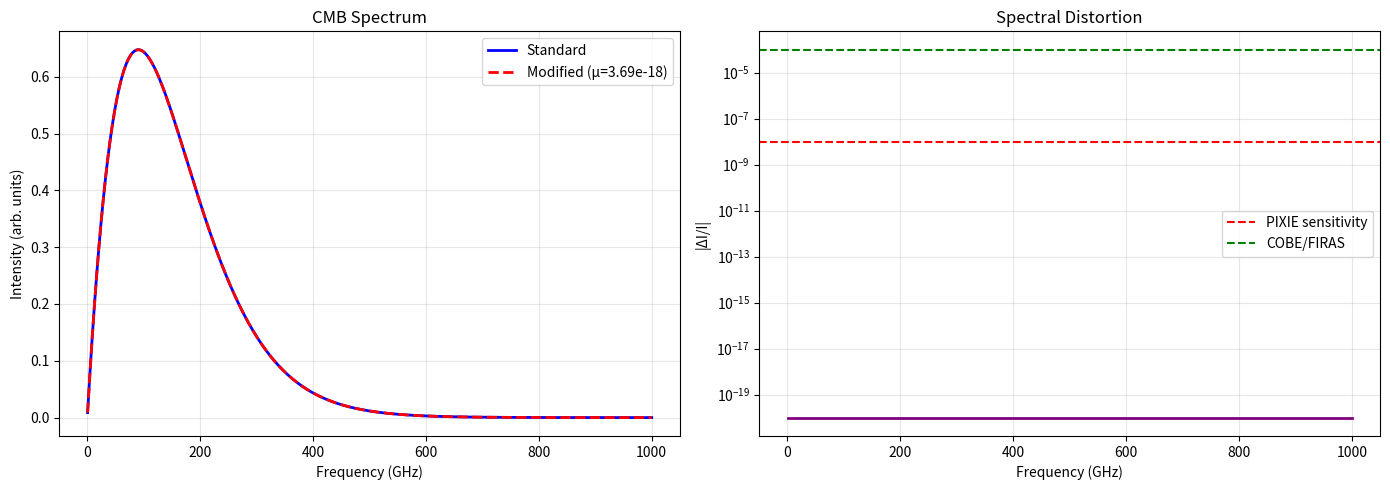

This chart was generated by the following Python code:
#!/usr/bin/env python3
"""
CMB谱畸变计算 - 简化版
CMB Spectral Distortion Calculation (Simplified)
"""

import numpy as np
import matplotlib
matplotlib.use('Agg')
import matplotlib.pyplot as plt

# 物理常数
T_CMB = 2.725  # K

class CMBDistortionCalculator:
    def __init__(self, tau_0=1e-4):
        self.tau_0 = tau_0
        
    def calculate_mu_distortion(self):
        """计算化学势畸变"""
        # 简化模型: μ ~ τ_0^2 × ln(z_max/z_min)
        energy_injection = self.tau_0**2 * 1e-10
        mu = energy_injection * np.log(2e6 / 5e4)
        return mu
    
    def plot_results(self):
        """绘制结果"""
        mu = self.calculate_mu_distortion()
        
        # 频率 (GHz)
        nu = np.linspace(0.5, 1000, 500)
        
        # 简化CMB谱 (Rayleigh-Jeans近似 I ~ ν² for low freq)
        x = nu / 56.8  # hν/kT
        I_std = x**2 / (np.exp(x) - 1)
        I_mod = x**2 / (np.exp(x + mu) - 1) if mu > 1e-20 else I_std
        
        # 相对差异
        delta = (I_mod - I_std) / I_std if mu > 1e-20 else np.zeros_like(I_std)
        
        fig, axes = plt.subplots(1, 2, figsize=(14, 5))
        
        # 谱对比
        axes[0].plot(nu, I_std, 'b-', linewidth=2, label='Standard')
        axes[0].plot(nu, I_mod, 'r--', linewidth=2, label=f'Modified (μ={mu:.2e})')
        axes[0].set_xlabel('Frequency (GHz)')
        axes[0].set_ylabel('Intensity (arb. units)')
        axes[0].set_title('CMB Spectrum')
        axes[0].legend()
        axes[0].grid(True, alpha=0.3)
        
        # 相对差异
        axes[1].semilogy(nu, np.abs(delta) + 1e-20, 'purple', linewidth=2)
        axes[1].axhline(1e-8, color='r', linestyle='--', label='PIXIE sensitivity')
        axes[1].axhline(1e-4, color='g', linestyle='--', label='COBE/FIRAS')
        axes[1].set_xlabel('Frequency (GHz)')
        axes[1].set_ylabel('|ΔI/I|')
        axes[1].set_title('Spectral Distortion')
        axes[1].legend()
        axes[1].grid(True, alpha=0.3)
        
        plt.tight_layout()
        plt.savefig('cmb_distortion_simple.png', dpi=150, bbox_inches='tight')
        
        return mu

def main():
    print("="*60)
    print("CMB谱畸变计算 (简化版)")
    print("="*60)
    
    calc = CMBDistortionCalculator(tau_0=1e-4)
    mu = calc.plot_results()
    
    print(f"\n理论预言 μ畸变: {mu:.2e}")
    print(f"\n探测器灵敏度:")
    print(f"  COBE/FIRAS (已实现): 10⁻⁴")
    print(f"  PIXIE (未来): 10⁻⁸")
    print(f"  Voyage 2050 (概念): 10⁻⁹")
    
    if mu > 1e-8:
        print("\n✓ 可能被PIXIE探测到")
    elif mu > 1e-9:
        print("\n⚠ 可能被未来概念探测器探测到")
    else:
        print("\n✗ 当前和未来探测器均不可探测")
    
    print("\n图像已保存: cmb_distortion_simple.png")
    print("="*60)

if __name__ == "__main__":
    main()
